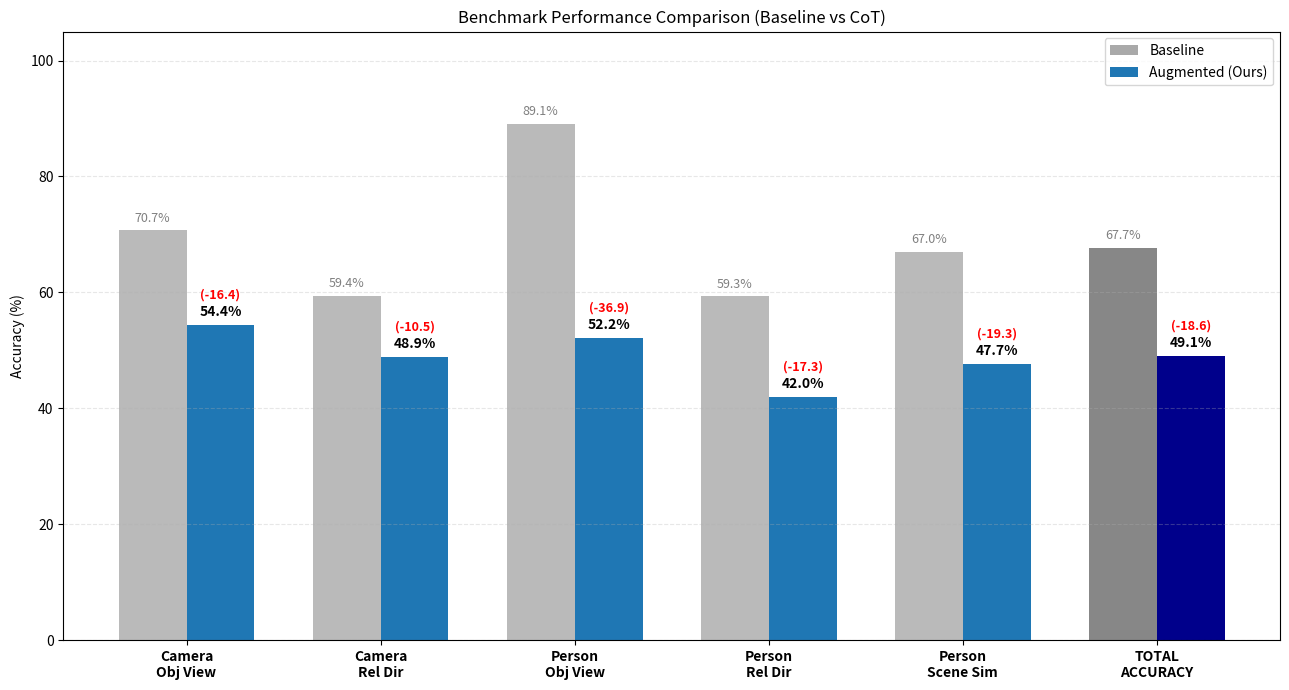

The script that saved this image:
import matplotlib.pyplot as plt
import numpy as np

# ========================================================
# 📊 데이터 입력
# ========================================================

# 1. 카테고리 (Total 포함)
categories = [
    "Camera\nObj View",       # Camera - Object View
    "Camera\nRel Dir",        # Camera - Relative Direction
    "Person\nObj View",       # Person - Object View
    "Person\nRel Dir",        # Person - Relative Direction
    "Person\nScene Sim",      # Person - Scene Simulation
    "TOTAL\nACCURACY"         # 전체 정확도
]

# 2. Baseline 점수 (Vanilla)
# Total = (65+107+82+48+73)/554 = 375/554 = 67.69%
baseline_scores = [
    70.70,  # Cam - Obj View
    59.40,  # Cam - Rel Dir
    89.10,  # Per - Obj View
    59.30,  # Per - Rel Dir
    67.00,  # Per - Scene Sim
    67.69   # Total
]

# 3. Augmented 점수 (Ours)
# Total = 372/554 = 67.15%
augmented_scores = [
    54.35,  # Cam - Obj View
    48.89,  # Cam - Rel Dir
    52.17,  # Per - Obj View
    41.98,  # Per - Rel Dir
    47.71,  # Per - Scene Sim
    49.10   # Total
]

# ========================================================

def plot_benchmark():
    # 그래프 설정
    x = np.arange(len(categories))
    width = 0.35

    # 1. 텍스트 리포트 출력
    print("\n" + "="*65)
    print(f"📊 Benchmark Comparison (with Total Accuracy)")
    print("="*65)
    print(f"{'Category':<30} | {'Base(%)':<8} | {'Aug(%)':<8} | {'Diff'}")
    print("-" * 65)
    
    for i, cat in enumerate(categories):
        cat_name = cat.replace('\n', ' ')
        base = baseline_scores[i]
        aug = augmented_scores[i]
        diff = aug - base
        
        # Total 행은 구분선 추가
        if i == len(categories) - 1:
            print("-" * 65)
            
        print(f"{cat_name:<30} | {base:<8.2f} | {aug:<8.2f} | {diff:+.2f}%")
        
    print("="*65)

    # 2. 그래프 그리기
    fig, ax = plt.subplots(figsize=(13, 7))
    
    # 막대 생성
    # Total Accuracy는 색상을 조금 진하게 해서 구별
    colors_base = ['#A9A9A9'] * 5 + ['#696969'] # 마지막만 진한 회색
    colors_aug = ['#1f77b4'] * 5 + ['#00008B']  # 마지막만 진한 파랑

    rects1 = ax.bar(x - width/2, baseline_scores, width, label='Baseline', color=colors_base, alpha=0.8)
    rects2 = ax.bar(x + width/2, augmented_scores, width, label='Chain of Thought (Ours)', color=colors_aug)

    # 그래프 꾸미기
    ax.set_ylabel('Accuracy (%)')
    ax.set_title('Benchmark Performance Comparison (Baseline vs CoT)')
    ax.set_xticks(x)
    ax.set_xticklabels(categories, fontsize=10, fontweight='bold')
    ax.set_ylim(0, 105) # 위 공간 확보
    
    # 범례 (Total 색상 구분을 위해 커스텀 핸들 대신 기본값 사용하되, 대표색으로 표시)
    from matplotlib.patches import Patch
    legend_elements = [
        Patch(facecolor='#A9A9A9', label='Baseline'),
        Patch(facecolor='#1f77b4', label='Augmented (Ours)'),
    ]
    ax.legend(handles=legend_elements, loc='upper right')
    
    ax.grid(axis='y', linestyle='--', alpha=0.3)

    # 막대 위에 값 및 차이 표시 함수
    def autolabel(rects, scores, is_augmented=False):
        for idx, rect in enumerate(rects):
            height = rect.get_height()
            score = scores[idx]
            
            if is_augmented:
                # Augmented: 점수 + 증감폭(괄호)
                diff = score - baseline_scores[idx]
                diff_text = f"({diff:+.1f})"
                
                # 증감폭 색상: 상승(파랑/초록), 하락(빨강)
                text_color = 'blue' if diff >= 0 else 'red'
                
                # 메인 텍스트 (점수)
                ax.text(rect.get_x() + rect.get_width()/2, height + 1,
                        f"{score:.1f}%",
                        ha='center', va='bottom', fontweight='bold', fontsize=10)
                
                # 서브 텍스트 (증감폭)
                ax.text(rect.get_x() + rect.get_width()/2, height + 4,
                        diff_text,
                        ha='center', va='bottom', fontsize=9, color=text_color, fontweight='bold')
            else:
                # Baseline: 점수만 표시
                ax.text(rect.get_x() + rect.get_width()/2, height + 1,
                        f"{score:.1f}%",
                        ha='center', va='bottom', color='gray', fontsize=9)

    autolabel(rects1, baseline_scores, is_augmented=False)
    autolabel(rects2, augmented_scores, is_augmented=True)

    # Total 부분 강조 박스 (선택 사항)
    # ax.axvline(x=4.5, color='black', linestyle=':', alpha=0.5) # Total 구분선

    plt.tight_layout()
    output_path = "CoT_comparison.svg"
    plt.savefig(output_path)
    print(f"\n🖼️  Graph saved to: {output_path}")

if __name__ == "__main__":
    plot_benchmark()